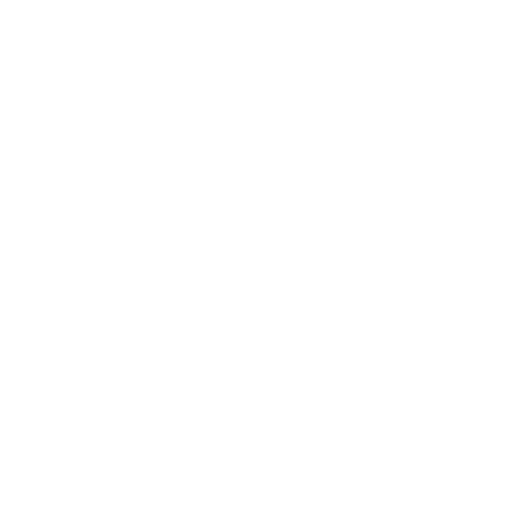
t = 0.00 s
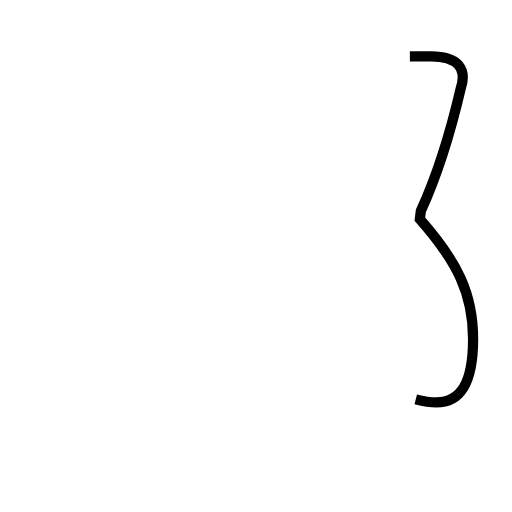
t = 1.32 s
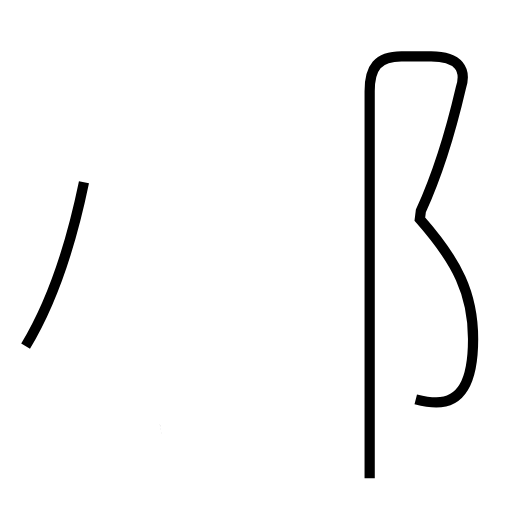
t = 3.15 s
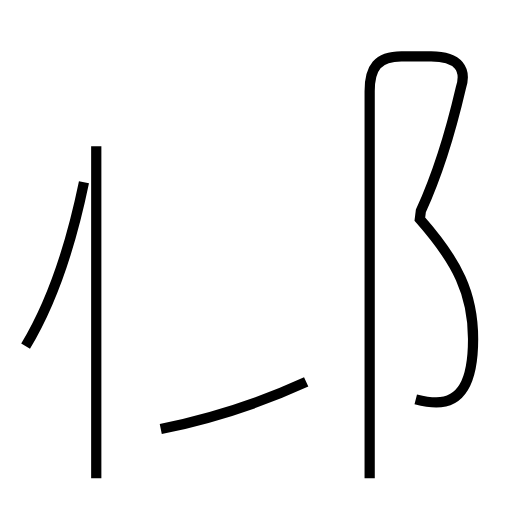
t = 4.57 s
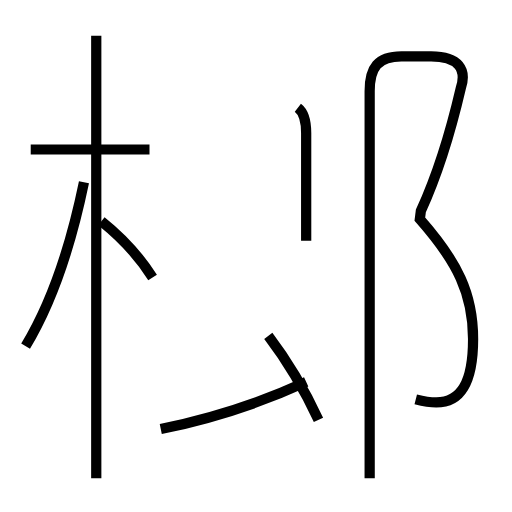
t = 6.15 s
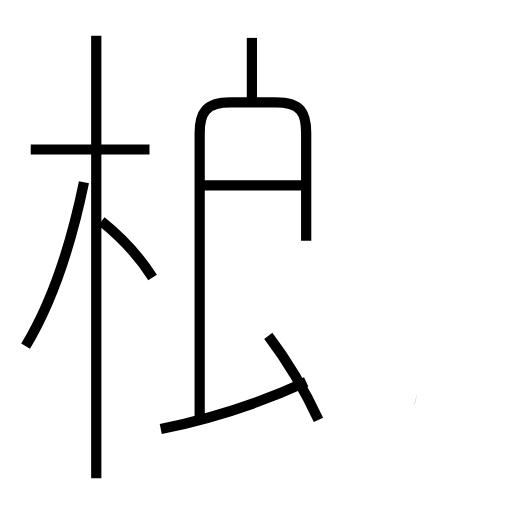
t = 7.83 s

The animated SVG that drew these frames (rendered in a browser with its animation timeline set to each time). Animation: 10 SMIL elements (animate=10); one cycle of 7.83 s.

<?xml version='1.0' encoding='utf-8'?>
<svg viewBox="0.0 -6.0 50.0 50.0" version="1.1" xmlns="http://www.w3.org/2000/svg"><rect x="-1000" y="-1000" width="2000" height="2000" stroke="white" fill="white" /><g style="fill:none;stroke:#000000;stroke-width:1"><path d="M 40.6 -5.0 C 41.4 -4.8 42.0 -4.7 42.6 -4.7 C 45.0 -4.7 46.2 -6.6 46.2 -10.9 C 46.2 -15.3 44.7 -18.4 41.0 -22.6 L 41.1 -23.4 C 42.7 -26.9 44.0 -31.1 45.0 -35.4 C 45.6 -37.2 44.8 -38.5 42.1 -38.5 L 39.2 -38.5 C 36.9 -38.5 36.1 -37.4 36.1 -35.1 L 36.1 2.7 " transform="translate(0.0 38.0)" stroke-dasharray="88.00340163465421" stroke-dashoffset="88.00340163465421"><animate attributeName="stroke-dashoffset" from="88.00340163465421" to="0" dur="2.6401020490396263s" begin="0s; anim_end.end" fill="freeze" id="anim0" /></path><path d="M 2.5 -10.2 C 5.1 -14.5 7.0 -20.4 8.2 -26.2 " transform="translate(0.0 38.0)" stroke-dasharray="17.060765410132706" stroke-dashoffset="17.060765410132706"><animate attributeName="stroke-dashoffset" from="17.060765410132706" to="0" dur="0.5118229623039812s" begin="anim0.end" fill="freeze" id="anim1" /></path><path d="M 15.7 -2.1 C 20.1 -3.0 25.1 -4.5 29.9 -6.7 " transform="translate(0.0 38.0)" stroke-dasharray="14.957992780690216" stroke-dashoffset="14.957992780690216"><animate attributeName="stroke-dashoffset" from="14.957992780690216" to="0" dur="0.4487397834207065s" begin="anim1.end" fill="freeze" id="anim2" /></path><path d="M 9.4 2.7 L 9.4 -40.5 " transform="translate(0.0 38.0)" stroke-dasharray="43.2" stroke-dashoffset="43.2"><animate attributeName="stroke-dashoffset" from="43.2" to="0" dur="1.296s" begin="anim2.end" fill="freeze" id="anim3" /></path><path d="M 14.9 -16.9 C 13.7 -18.8 11.9 -20.8 9.9 -22.4 " transform="translate(0.0 38.0)" stroke-dasharray="7.4653138498551215" stroke-dashoffset="7.4653138498551215"><animate attributeName="stroke-dashoffset" from="7.4653138498551215" to="0" dur="0.22395941549565362s" begin="anim3.end" fill="freeze" id="anim4" /></path><path d="M 31.1 -3.0 C 29.8 -5.8 28.1 -8.7 26.2 -11.2 " transform="translate(0.0 38.0)" stroke-dasharray="9.570237241507737" stroke-dashoffset="9.570237241507737"><animate attributeName="stroke-dashoffset" from="9.570237241507737" to="0" dur="0.2871071172452321s" begin="anim4.end" fill="freeze" id="anim5" /></path><path d="M 14.6 -29.4 L 3.0 -29.4 " transform="translate(0.0 38.0)" stroke-dasharray="11.6" stroke-dashoffset="11.6"><animate attributeName="stroke-dashoffset" from="11.6" to="0" dur="0.348s" begin="anim5.end" fill="freeze" id="anim6" /></path><path d="M 29.9 -20.5 L 29.9 -31.0 C 29.9 -33.0 29.4 -34.0 26.9 -34.0 L 22.5 -34.0 C 20.1 -34.0 19.5 -33.0 19.5 -31.0 L 19.5 -3.0 " transform="translate(0.0 38.0)" stroke-dasharray="52.867329865898824" stroke-dashoffset="52.867329865898824"><animate attributeName="stroke-dashoffset" from="52.867329865898824" to="0" dur="1.5860198959769647s" begin="anim6.end" fill="freeze" id="anim7" /></path><path d="M 29.6 -25.9 L 19.6 -25.9 " transform="translate(0.0 38.0)" stroke-dasharray="10.0" stroke-dashoffset="10.0"><animate attributeName="stroke-dashoffset" from="10.0" to="0" dur="0.3s" begin="anim7.end" fill="freeze" id="anim8" /></path><path d="M 24.6 -34.0 L 24.6 -40.3" transform="translate(0.0 38.0)" stroke-dasharray="6.299999999999997" stroke-dashoffset="6.299999999999997"><animate attributeName="stroke-dashoffset" from="6.299999999999997" to="0" dur="0.18899999999999992s" begin="anim8.end" fill="freeze" id="anim_end" /></path></g></svg>
